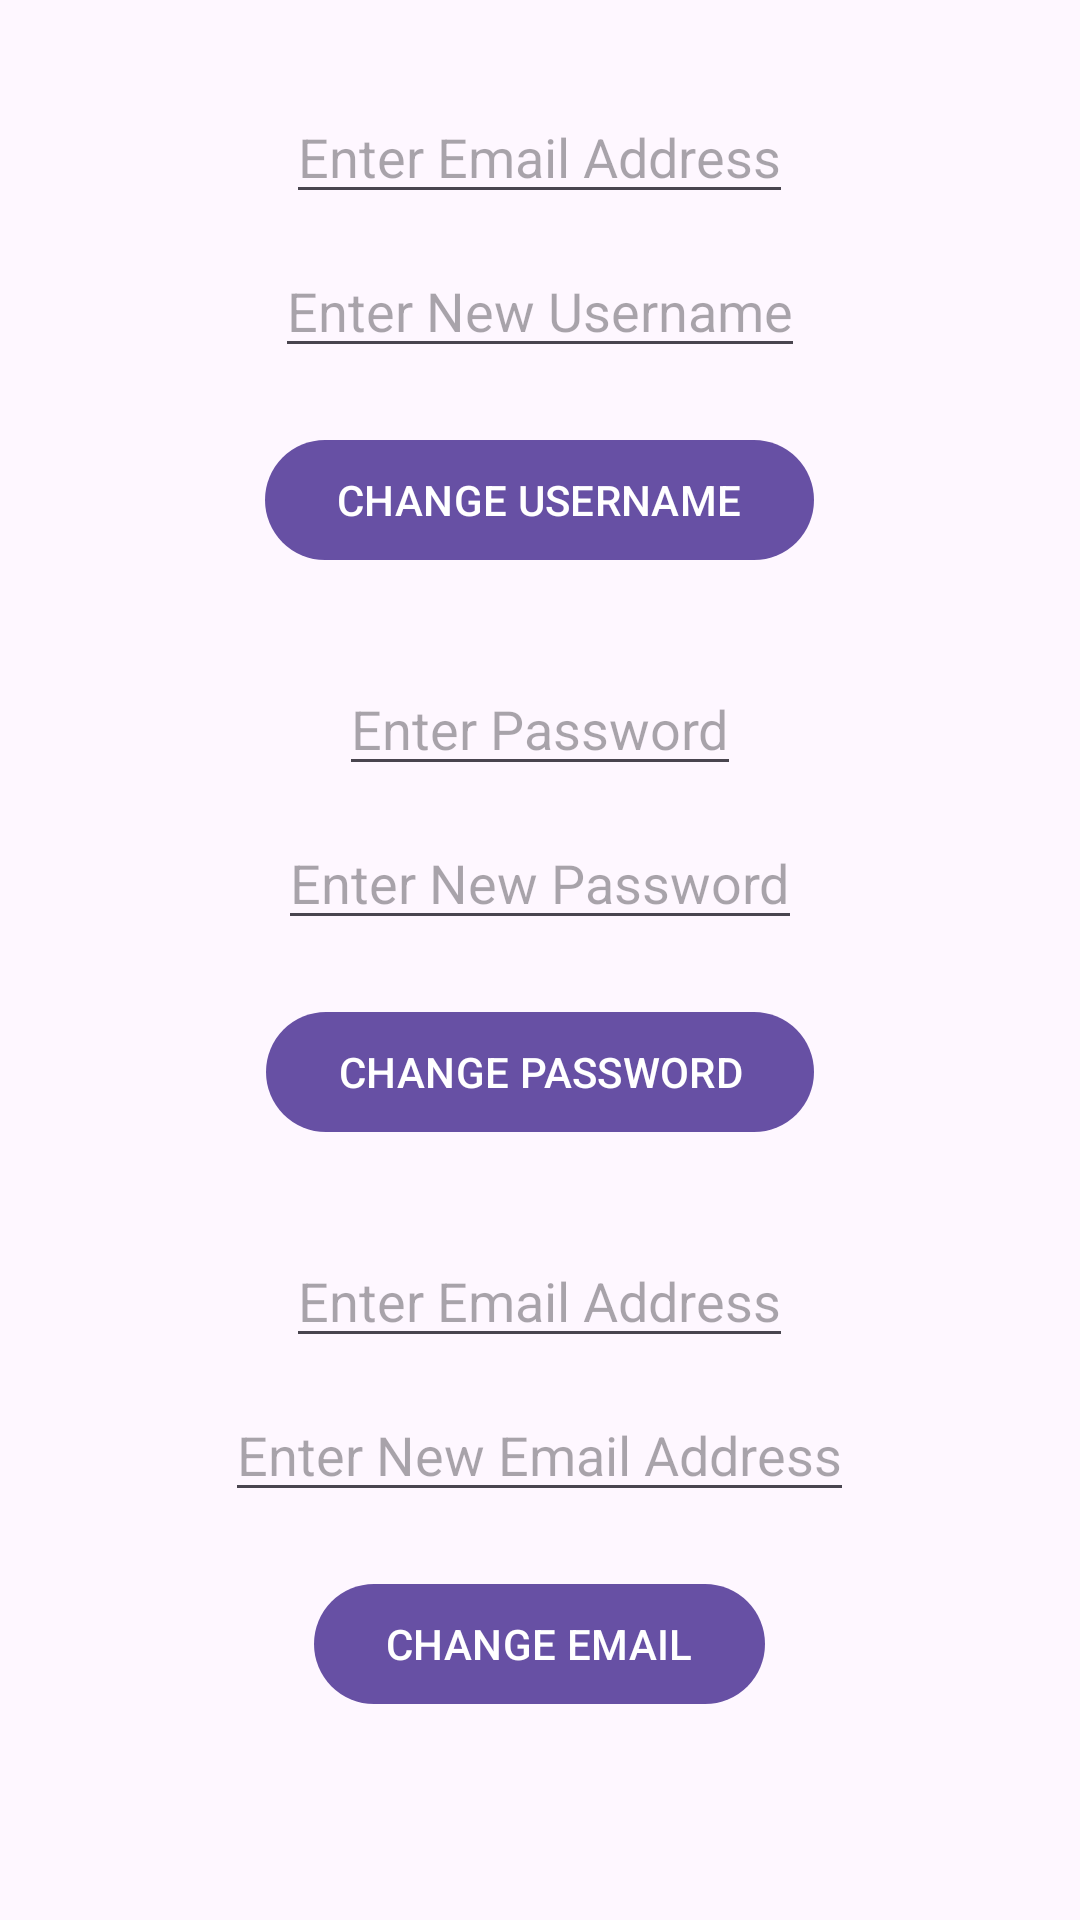

Reconstruct the res/layout file that produces this screen, plus the resources it refers to.
<!-- AndroidManifest.xml: application theme Base.Theme.Coursework -->
<!-- res/layout/fragment_user_settings.xml -->
<?xml version="1.0" encoding="utf-8"?>
<androidx.appcompat.widget.LinearLayoutCompat xmlns:android="http://schemas.android.com/apk/res/android"
    android:layout_width="match_parent"
    android:layout_height="match_parent"
    xmlns:tools="http://schemas.android.com/tools"
    tools:context=".activities.LoginActivity"
    android:id="@+id/main"
    android:orientation="vertical"
    android:gravity="center_horizontal">


    <com.google.android.material.textfield.TextInputEditText
        android:id="@+id/settingsOgUsrNameInput"
        android:layout_marginTop="30dp"
        android:layout_width="wrap_content"
        android:layout_height="wrap_content"
        android:hint="@string/enter_email_address" />

    <com.google.android.material.textfield.TextInputEditText
        android:id="@+id/settingsNewUsrNameInput"
        android:layout_marginTop="10dp"
        android:layout_width="wrap_content"
        android:layout_height="wrap_content"
        android:hint="@string/enter_new_username" />

    <com.google.android.material.button.MaterialButton
        android:id="@+id/updateUsrNameBtn"
        android:layout_marginTop="20dp"
        android:layout_width="wrap_content"
        android:layout_height="wrap_content"
        android:text="@string/change_username" />

    <com.google.android.material.textfield.TextInputEditText
        android:id="@+id/settingsOgPassWordInput"
        android:layout_marginTop="30dp"
        android:layout_width="wrap_content"
        android:layout_height="wrap_content"
        android:hint="@string/enter_password" />

    <com.google.android.material.textfield.TextInputEditText
        android:id="@+id/settingsNewPassWordInput"
        android:layout_marginTop="10dp"
        android:layout_width="wrap_content"
        android:layout_height="wrap_content"
        android:hint="@string/enter_new_password" />

    <com.google.android.material.button.MaterialButton
        android:id="@+id/updatePassWordBtn"
        android:layout_marginTop="20dp"
        android:layout_width="wrap_content"
        android:layout_height="wrap_content"
        android:text="@string/change_password" />

    <com.google.android.material.textfield.TextInputEditText
        android:id="@+id/settingsOgEmailAddressInput"
        android:layout_marginTop="30dp"
        android:layout_width="wrap_content"
        android:layout_height="wrap_content"
        android:hint="@string/enter_email_address" />

    <com.google.android.material.textfield.TextInputEditText
        android:id="@+id/settingsNewEmailAddressInput"
        android:layout_marginTop="10dp"
        android:layout_width="wrap_content"
        android:layout_height="wrap_content"
        android:hint="@string/enter_new_email_address" />

    <com.google.android.material.button.MaterialButton
        android:id="@+id/updateEmailAddressBtn"
        android:layout_marginTop="20dp"
        android:layout_width="wrap_content"
        android:layout_height="wrap_content"
        android:text="@string/change_email" />

    <com.google.android.material.button.MaterialButton
        android:id="@+id/deleteAccountBtn"
        android:layout_marginTop="60dp"
        android:layout_width="wrap_content"
        android:layout_height="wrap_content"
        android:text="@string/delete_account" />

</androidx.appcompat.widget.LinearLayoutCompat>
<!-- resources referenced by this layout -->
<resources>
  <string name="change_email">CHANGE EMAIL</string>
  <string name="change_password">CHANGE PASSWORD</string>
  <string name="change_username">CHANGE USERNAME</string>
  <string name="delete_account">DELETE ACCOUNT</string>
  <string name="enter_email_address">Enter Email Address</string>
  <string name="enter_new_email_address">Enter New Email Address</string>
  <string name="enter_new_password">Enter New Password</string>
  <string name="enter_new_username">Enter New Username</string>
  <string name="enter_password">Enter Password</string>
  <style name="Base.Theme.Coursework" parent="Theme.Material3.DayNight.NoActionBar">
          
          
  
      </style>
</resources>
